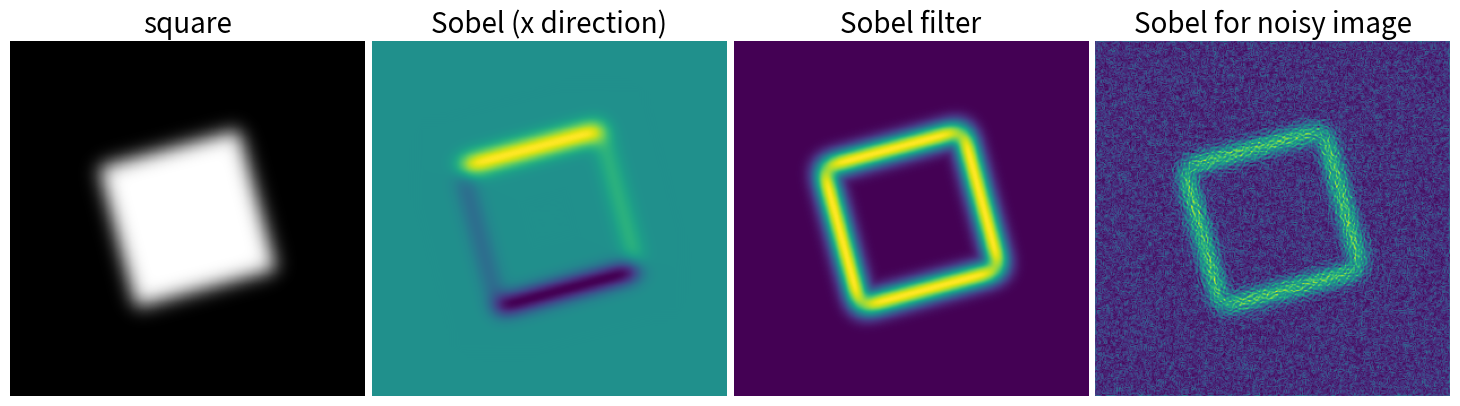

This figure's Python source:
import numpy as np
from scipy import ndimage
import matplotlib.pyplot as plt

im = np.zeros((256, 256))
im[64:-64, 64:-64] = 1

im = ndimage.rotate(im, 15, mode='constant')
im = ndimage.gaussian_filter(im, 8)

sx = ndimage.sobel(im, axis=0, mode='constant')
sy = ndimage.sobel(im, axis=1, mode='constant')
sob = np.hypot(sx, sy)

plt.figure(figsize=(16, 5))
plt.subplot(141)
plt.imshow(im, cmap=plt.cm.gray)
plt.axis('off')
plt.title('square', fontsize=20)
plt.subplot(142)
plt.imshow(sx)
plt.axis('off')
plt.title('Sobel (x direction)', fontsize=20)
plt.subplot(143)
plt.imshow(sob)
plt.axis('off')
plt.title('Sobel filter', fontsize=20)

im += 0.07*np.random.random(im.shape)

sx = ndimage.sobel(im, axis=0, mode='constant')
sy = ndimage.sobel(im, axis=1, mode='constant')
sob = np.hypot(sx, sy)

plt.subplot(144)
plt.imshow(sob)
plt.axis('off')
plt.title('Sobel for noisy image', fontsize=20)



plt.subplots_adjust(wspace=0.02, hspace=0.02, top=1, bottom=0, left=0, right=0.9)

plt.show()